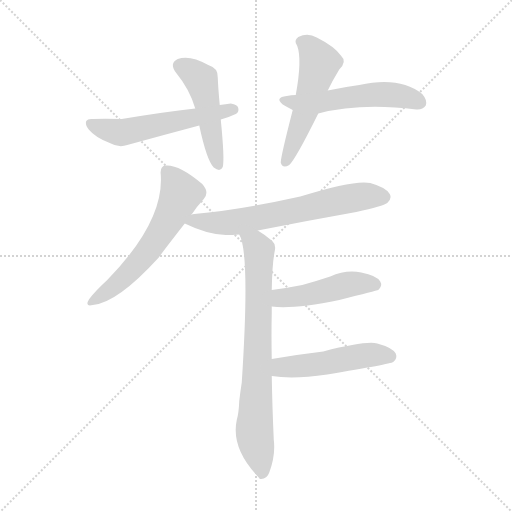
t = 0.00 s
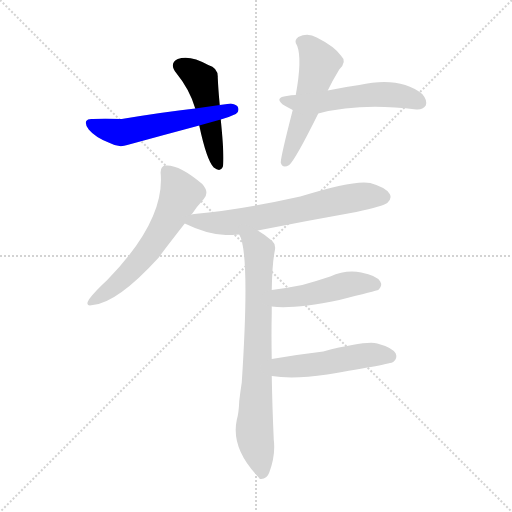
t = 1.31 s
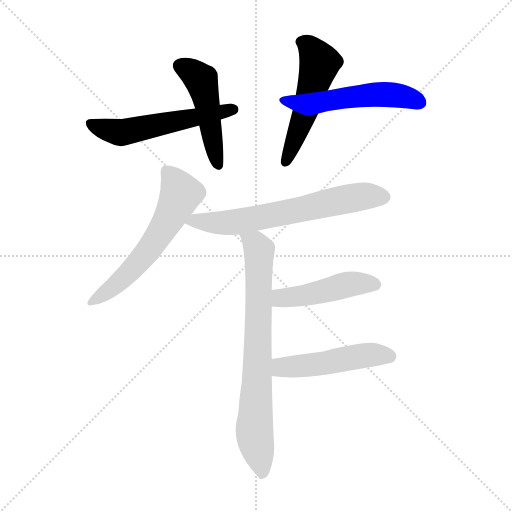
t = 2.63 s
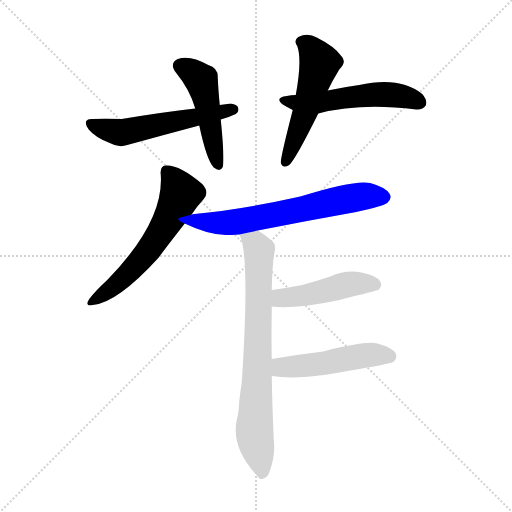
t = 3.94 s
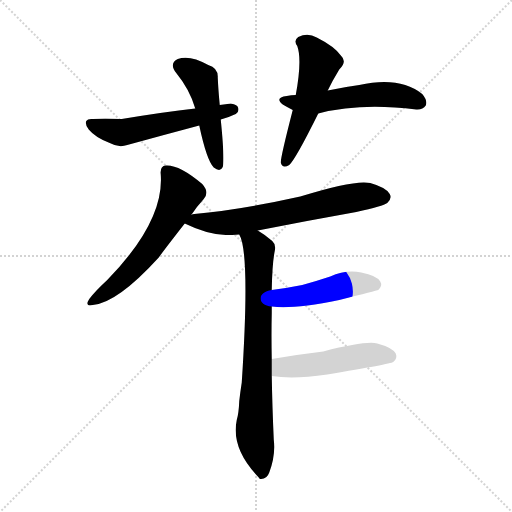
t = 5.25 s
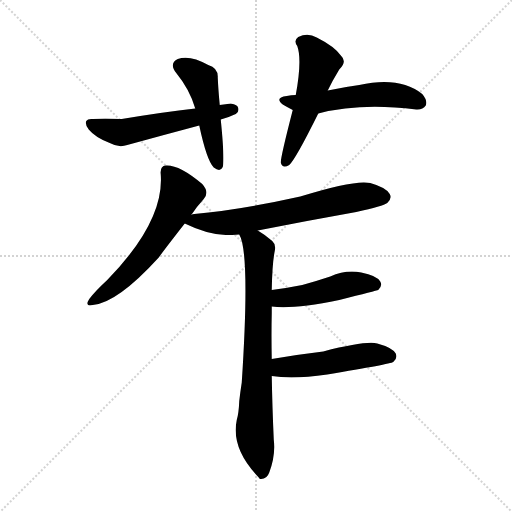
t = 6.56 s

The animated SVG that drew these frames (rendered in a browser with its animation timeline set to each time). Animation: 9 CSS @keyframes rules; one cycle of 6.56 s.

<svg version="1.1" viewBox="0 0 1024 1024" xmlns="http://www.w3.org/2000/svg">
  <g stroke="lightgray" stroke-dasharray="1,1" stroke-width="1" transform="scale(4, 4)">
    <line x1="0" y1="0" x2="256" y2="256"></line>
    <line x1="256" y1="0" x2="0" y2="256"></line>
    <line x1="128" y1="0" x2="128" y2="256"></line>
    <line x1="0" y1="128" x2="256" y2="128"></line>
  </g>
<g transform="scale(1, -1) translate(0, -900)">
   <style type="text/css">
    @keyframes keyframes0 {
      from {
       stroke: blue;
       stroke-dashoffset: 479;
       stroke-width: 128;
       }
       61% {
       animation-timing-function: step-end;
       stroke: blue;
       stroke-dashoffset: 0;
       stroke-width: 128;
       }
       to {
       stroke: black;
       stroke-width: 1024;
       }
       }
       #make-me-a-hanzi-animation-0 {
         animation: keyframes0 0.639811s both;
         animation-delay: 0.000000s;
         animation-timing-function: linear;
       }
    @keyframes keyframes1 {
      from {
       stroke: blue;
       stroke-dashoffset: 550;
       stroke-width: 128;
       }
       64% {
       animation-timing-function: step-end;
       stroke: blue;
       stroke-dashoffset: 0;
       stroke-width: 128;
       }
       to {
       stroke: black;
       stroke-width: 1024;
       }
       }
       #make-me-a-hanzi-animation-1 {
         animation: keyframes1 0.697591s both;
         animation-delay: 0.639811s;
         animation-timing-function: linear;
       }
    @keyframes keyframes2 {
      from {
       stroke: blue;
       stroke-dashoffset: 523;
       stroke-width: 128;
       }
       63% {
       animation-timing-function: step-end;
       stroke: blue;
       stroke-dashoffset: 0;
       stroke-width: 128;
       }
       to {
       stroke: black;
       stroke-width: 1024;
       }
       }
       #make-me-a-hanzi-animation-2 {
         animation: keyframes2 0.675618s both;
         animation-delay: 1.337402s;
         animation-timing-function: linear;
       }
    @keyframes keyframes3 {
      from {
       stroke: blue;
       stroke-dashoffset: 532;
       stroke-width: 128;
       }
       63% {
       animation-timing-function: step-end;
       stroke: blue;
       stroke-dashoffset: 0;
       stroke-width: 128;
       }
       to {
       stroke: black;
       stroke-width: 1024;
       }
       }
       #make-me-a-hanzi-animation-3 {
         animation: keyframes3 0.682943s both;
         animation-delay: 2.013021s;
         animation-timing-function: linear;
       }
    @keyframes keyframes4 {
      from {
       stroke: blue;
       stroke-dashoffset: 586;
       stroke-width: 128;
       }
       66% {
       animation-timing-function: step-end;
       stroke: blue;
       stroke-dashoffset: 0;
       stroke-width: 128;
       }
       to {
       stroke: black;
       stroke-width: 1024;
       }
       }
       #make-me-a-hanzi-animation-4 {
         animation: keyframes4 0.726888s both;
         animation-delay: 2.695964s;
         animation-timing-function: linear;
       }
    @keyframes keyframes5 {
      from {
       stroke: blue;
       stroke-dashoffset: 652;
       stroke-width: 128;
       }
       68% {
       animation-timing-function: step-end;
       stroke: blue;
       stroke-dashoffset: 0;
       stroke-width: 128;
       }
       to {
       stroke: black;
       stroke-width: 1024;
       }
       }
       #make-me-a-hanzi-animation-5 {
         animation: keyframes5 0.780599s both;
         animation-delay: 3.422852s;
         animation-timing-function: linear;
       }
    @keyframes keyframes6 {
      from {
       stroke: blue;
       stroke-dashoffset: 755;
       stroke-width: 128;
       }
       71% {
       animation-timing-function: step-end;
       stroke: blue;
       stroke-dashoffset: 0;
       stroke-width: 128;
       }
       to {
       stroke: black;
       stroke-width: 1024;
       }
       }
       #make-me-a-hanzi-animation-6 {
         animation: keyframes6 0.864421s both;
         animation-delay: 4.203451s;
         animation-timing-function: linear;
       }
    @keyframes keyframes7 {
      from {
       stroke: blue;
       stroke-dashoffset: 466;
       stroke-width: 128;
       }
       60% {
       animation-timing-function: step-end;
       stroke: blue;
       stroke-dashoffset: 0;
       stroke-width: 128;
       }
       to {
       stroke: black;
       stroke-width: 1024;
       }
       }
       #make-me-a-hanzi-animation-7 {
         animation: keyframes7 0.629232s both;
         animation-delay: 5.067871s;
         animation-timing-function: linear;
       }
    @keyframes keyframes8 {
      from {
       stroke: blue;
       stroke-dashoffset: 493;
       stroke-width: 128;
       }
       62% {
       animation-timing-function: step-end;
       stroke: blue;
       stroke-dashoffset: 0;
       stroke-width: 128;
       }
       to {
       stroke: black;
       stroke-width: 1024;
       }
       }
       #make-me-a-hanzi-animation-8 {
         animation: keyframes8 0.651204s both;
         animation-delay: 5.697103s;
         animation-timing-function: linear;
       }
</style>
<path d="M 439.5 690.0 Q 436.5 721.0 435.5 745.0 Q 436.5 764.0 416.5 770.0 Q 379.5 791.0 355.5 782.0 Q 337.5 773.0 352.5 754.0 Q 379.5 721.0 390.5 683.0 L 398.5 649.0 Q 413.5 579.0 427.5 565.0 Q 440.5 555.0 445.5 566.0 Q 449.5 581.0 441.5 661.0 L 439.5 690.0 Z" fill="lightgray"></path> 
<path d="M 441.5 661.0 Q 454.5 664.0 471.5 672.0 Q 478.5 676.0 476.5 684.0 Q 475.5 691.0 461.5 693.0 Q 451.5 692.0 439.5 690.0 L 390.5 683.0 Q 327.5 676.0 243.5 662.0 Q 206.5 663.0 185.5 662.0 Q 175.5 663.0 172.5 658.0 Q 169.5 651.0 177.5 641.0 Q 190.5 625.0 219.5 614.0 Q 237.5 604.0 254.5 610.0 Q 323.5 629.0 398.5 649.0 L 441.5 661.0 Z" fill="lightgray"></path> 
<path d="M 655.5 719.0 Q 664.5 738.0 678.5 761.0 Q 694.5 777.0 682.5 788.0 Q 669.5 807.0 633.5 825.0 Q 615.5 835.0 596.5 826.0 Q 586.5 819.0 594.5 808.0 Q 604.5 781.0 591.5 710.0 L 585.5 680.0 Q 561.5 587.0 561.5 575.0 Q 564.5 562.0 578.5 570.0 Q 591.5 582.0 636.5 673.0 L 655.5 719.0 Z" fill="lightgray"></path> 
<path d="M 636.5 673.0 Q 720.5 695.0 832.5 681.0 Q 845.5 680.0 851.5 689.0 Q 855.5 699.0 844.5 712.0 Q 799.5 748.0 718.5 730.0 Q 688.5 726.0 655.5 719.0 L 591.5 710.0 Q 582.5 710.0 573.5 708.0 Q 548.5 705.0 565.5 691.0 Q 575.5 685.0 585.5 680.0 C 611.5 667.0 611.5 667.0 636.5 673.0 Z" fill="lightgray"></path> 
<path d="M 382.5 470.0 Q 394.5 488.0 407.5 502.0 Q 419.5 515.0 404.5 532.0 Q 358.5 571.0 331.5 569.0 Q 319.5 568.0 321.5 551.0 Q 328.5 457.0 214.5 340.0 Q 190.5 318.0 178.5 302.0 Q 168.5 286.0 185.5 290.0 Q 234.5 294.0 317.5 385.0 Q 323.5 394.0 369.5 453.0 L 382.5 470.0 Z" fill="lightgray"></path> 
<path d="M 515.5 439.0 Q 611.5 458.0 712.5 476.0 Q 766.5 488.0 774.5 494.0 Q 784.5 503.0 779.5 512.0 Q 772.5 525.0 740.5 534.0 Q 709.5 541.0 600.5 507.0 Q 479.5 480.0 388.5 472.0 Q 384.5 472.0 382.5 470.0 C 353.5 464.0 348.5 463.0 369.5 453.0 Q 414.5 431.0 451.5 430.0 Q 463.5 430.0 478.5 431.0 L 515.5 439.0 Z" fill="lightgray"></path> 
<path d="M 543.5 182.0 Q 542.5 231.0 543.5 274.0 Q 543.5 281.0 543.5 287.0 L 543.5 320.0 Q 544.5 374.0 549.5 398.0 Q 552.5 411.0 544.5 418.0 Q 529.5 431.0 515.5 439.0 C 490.5 455.0 468.5 459.0 478.5 431.0 Q 500.5 395.0 483.5 135.0 Q 480.5 116.0 478.5 98.0 Q 477.5 73.0 473.5 60.0 Q 461.5 3.0 517.5 -55.0 Q 517.5 -56.0 520.5 -58.0 Q 533.5 -59.0 538.5 -45.0 Q 551.5 -11.0 547.5 21.0 Q 544.5 88.0 543.5 148.0 L 543.5 182.0 Z" fill="lightgray"></path> 
<path d="M 543.5 287.0 Q 585.5 281.0 678.5 300.0 Q 753.5 319.0 756.5 320.0 Q 765.5 329.0 760.5 337.0 Q 753.5 349.0 722.5 355.0 Q 691.5 361.0 660.5 347.0 Q 633.5 338.0 604.5 330.0 Q 574.5 324.0 543.5 320.0 C 513.5 316.0 513.5 290.0 543.5 287.0 Z" fill="lightgray"></path> 
<path d="M 543.5 148.0 Q 585.5 141.0 654.5 151.0 Q 780.5 172.0 786.5 176.0 Q 795.5 183.0 791.5 193.0 Q 784.5 205.0 754.5 213.0 Q 732.5 219.0 646.5 197.0 Q 595.5 191.0 543.5 182.0 C 513.5 177.0 513.5 152.0 543.5 148.0 Z" fill="lightgray"></path> 
      <clipPath id="make-me-a-hanzi-clip-0">
      <path d="M 439.5 690.0 Q 436.5 721.0 435.5 745.0 Q 436.5 764.0 416.5 770.0 Q 379.5 791.0 355.5 782.0 Q 337.5 773.0 352.5 754.0 Q 379.5 721.0 390.5 683.0 L 398.5 649.0 Q 413.5 579.0 427.5 565.0 Q 440.5 555.0 445.5 566.0 Q 449.5 581.0 441.5 661.0 L 439.5 690.0 Z" fill="lightgray"></path>
      </clipPath>
      <path clip-path="url(#make-me-a-hanzi-clip-0)" d="M 361.5 767.0 L 383.5 757.0 L 403.5 737.0 L 436.5 570.0 " fill="none" id="make-me-a-hanzi-animation-0" stroke-dasharray="351 702" stroke-linecap="round"></path>

      <clipPath id="make-me-a-hanzi-clip-1">
      <path d="M 441.5 661.0 Q 454.5 664.0 471.5 672.0 Q 478.5 676.0 476.5 684.0 Q 475.5 691.0 461.5 693.0 Q 451.5 692.0 439.5 690.0 L 390.5 683.0 Q 327.5 676.0 243.5 662.0 Q 206.5 663.0 185.5 662.0 Q 175.5 663.0 172.5 658.0 Q 169.5 651.0 177.5 641.0 Q 190.5 625.0 219.5 614.0 Q 237.5 604.0 254.5 610.0 Q 323.5 629.0 398.5 649.0 L 441.5 661.0 Z" fill="lightgray"></path>
      </clipPath>
      <path clip-path="url(#make-me-a-hanzi-clip-1)" d="M 180.5 654.0 L 240.5 635.0 L 466.5 681.0 " fill="none" id="make-me-a-hanzi-animation-1" stroke-dasharray="422 844" stroke-linecap="round"></path>

      <clipPath id="make-me-a-hanzi-clip-2">
      <path d="M 655.5 719.0 Q 664.5 738.0 678.5 761.0 Q 694.5 777.0 682.5 788.0 Q 669.5 807.0 633.5 825.0 Q 615.5 835.0 596.5 826.0 Q 586.5 819.0 594.5 808.0 Q 604.5 781.0 591.5 710.0 L 585.5 680.0 Q 561.5 587.0 561.5 575.0 Q 564.5 562.0 578.5 570.0 Q 591.5 582.0 636.5 673.0 L 655.5 719.0 Z" fill="lightgray"></path>
      </clipPath>
      <path clip-path="url(#make-me-a-hanzi-clip-2)" d="M 602.5 816.0 L 619.5 806.0 L 639.5 774.0 L 610.5 673.0 L 571.5 576.0 " fill="none" id="make-me-a-hanzi-animation-2" stroke-dasharray="395 790" stroke-linecap="round"></path>

      <clipPath id="make-me-a-hanzi-clip-3">
      <path d="M 636.5 673.0 Q 720.5 695.0 832.5 681.0 Q 845.5 680.0 851.5 689.0 Q 855.5 699.0 844.5 712.0 Q 799.5 748.0 718.5 730.0 Q 688.5 726.0 655.5 719.0 L 591.5 710.0 Q 582.5 710.0 573.5 708.0 Q 548.5 705.0 565.5 691.0 Q 575.5 685.0 585.5 680.0 C 611.5 667.0 611.5 667.0 636.5 673.0 Z" fill="lightgray"></path>
      </clipPath>
      <path clip-path="url(#make-me-a-hanzi-clip-3)" d="M 568.5 700.0 L 632.5 694.0 L 765.5 712.0 L 816.5 705.0 L 840.5 695.0 " fill="none" id="make-me-a-hanzi-animation-3" stroke-dasharray="404 808" stroke-linecap="round"></path>

      <clipPath id="make-me-a-hanzi-clip-4">
      <path d="M 382.5 470.0 Q 394.5 488.0 407.5 502.0 Q 419.5 515.0 404.5 532.0 Q 358.5 571.0 331.5 569.0 Q 319.5 568.0 321.5 551.0 Q 328.5 457.0 214.5 340.0 Q 190.5 318.0 178.5 302.0 Q 168.5 286.0 185.5 290.0 Q 234.5 294.0 317.5 385.0 Q 323.5 394.0 369.5 453.0 L 382.5 470.0 Z" fill="lightgray"></path>
      </clipPath>
      <path clip-path="url(#make-me-a-hanzi-clip-4)" d="M 333.5 556.0 L 361.5 512.0 L 338.5 462.0 L 279.5 378.0 L 243.5 340.0 L 188.5 300.0 " fill="none" id="make-me-a-hanzi-animation-4" stroke-dasharray="458 916" stroke-linecap="round"></path>

      <clipPath id="make-me-a-hanzi-clip-5">
      <path d="M 515.5 439.0 Q 611.5 458.0 712.5 476.0 Q 766.5 488.0 774.5 494.0 Q 784.5 503.0 779.5 512.0 Q 772.5 525.0 740.5 534.0 Q 709.5 541.0 600.5 507.0 Q 479.5 480.0 388.5 472.0 Q 384.5 472.0 382.5 470.0 C 353.5 464.0 348.5 463.0 369.5 453.0 Q 414.5 431.0 451.5 430.0 Q 463.5 430.0 478.5 431.0 L 515.5 439.0 Z" fill="lightgray"></path>
      </clipPath>
      <path clip-path="url(#make-me-a-hanzi-clip-5)" d="M 378.5 453.0 L 388.5 459.0 L 479.5 457.0 L 695.5 503.0 L 742.5 509.0 L 767.5 506.0 " fill="none" id="make-me-a-hanzi-animation-5" stroke-dasharray="524 1048" stroke-linecap="round"></path>

      <clipPath id="make-me-a-hanzi-clip-6">
      <path d="M 543.5 182.0 Q 542.5 231.0 543.5 274.0 Q 543.5 281.0 543.5 287.0 L 543.5 320.0 Q 544.5 374.0 549.5 398.0 Q 552.5 411.0 544.5 418.0 Q 529.5 431.0 515.5 439.0 C 490.5 455.0 468.5 459.0 478.5 431.0 Q 500.5 395.0 483.5 135.0 Q 480.5 116.0 478.5 98.0 Q 477.5 73.0 473.5 60.0 Q 461.5 3.0 517.5 -55.0 Q 517.5 -56.0 520.5 -58.0 Q 533.5 -59.0 538.5 -45.0 Q 551.5 -11.0 547.5 21.0 Q 544.5 88.0 543.5 148.0 L 543.5 182.0 Z" fill="lightgray"></path>
      </clipPath>
      <path clip-path="url(#make-me-a-hanzi-clip-6)" d="M 484.5 431.0 L 510.5 412.0 L 518.5 398.0 L 508.5 39.0 L 524.5 -51.0 " fill="none" id="make-me-a-hanzi-animation-6" stroke-dasharray="627 1254" stroke-linecap="round"></path>

      <clipPath id="make-me-a-hanzi-clip-7">
      <path d="M 543.5 287.0 Q 585.5 281.0 678.5 300.0 Q 753.5 319.0 756.5 320.0 Q 765.5 329.0 760.5 337.0 Q 753.5 349.0 722.5 355.0 Q 691.5 361.0 660.5 347.0 Q 633.5 338.0 604.5 330.0 Q 574.5 324.0 543.5 320.0 C 513.5 316.0 513.5 290.0 543.5 287.0 Z" fill="lightgray"></path>
      </clipPath>
      <path clip-path="url(#make-me-a-hanzi-clip-7)" d="M 549.5 293.0 L 569.5 305.0 L 611.5 309.0 L 700.5 332.0 L 752.5 329.0 " fill="none" id="make-me-a-hanzi-animation-7" stroke-dasharray="338 676" stroke-linecap="round"></path>

      <clipPath id="make-me-a-hanzi-clip-8">
      <path d="M 543.5 148.0 Q 585.5 141.0 654.5 151.0 Q 780.5 172.0 786.5 176.0 Q 795.5 183.0 791.5 193.0 Q 784.5 205.0 754.5 213.0 Q 732.5 219.0 646.5 197.0 Q 595.5 191.0 543.5 182.0 C 513.5 177.0 513.5 152.0 543.5 148.0 Z" fill="lightgray"></path>
      </clipPath>
      <path clip-path="url(#make-me-a-hanzi-clip-8)" d="M 550.5 154.0 L 562.5 165.0 L 641.5 172.0 L 719.5 188.0 L 756.5 191.0 L 780.5 186.0 " fill="none" id="make-me-a-hanzi-animation-8" stroke-dasharray="365 730" stroke-linecap="round"></path>

</g>
</svg>
